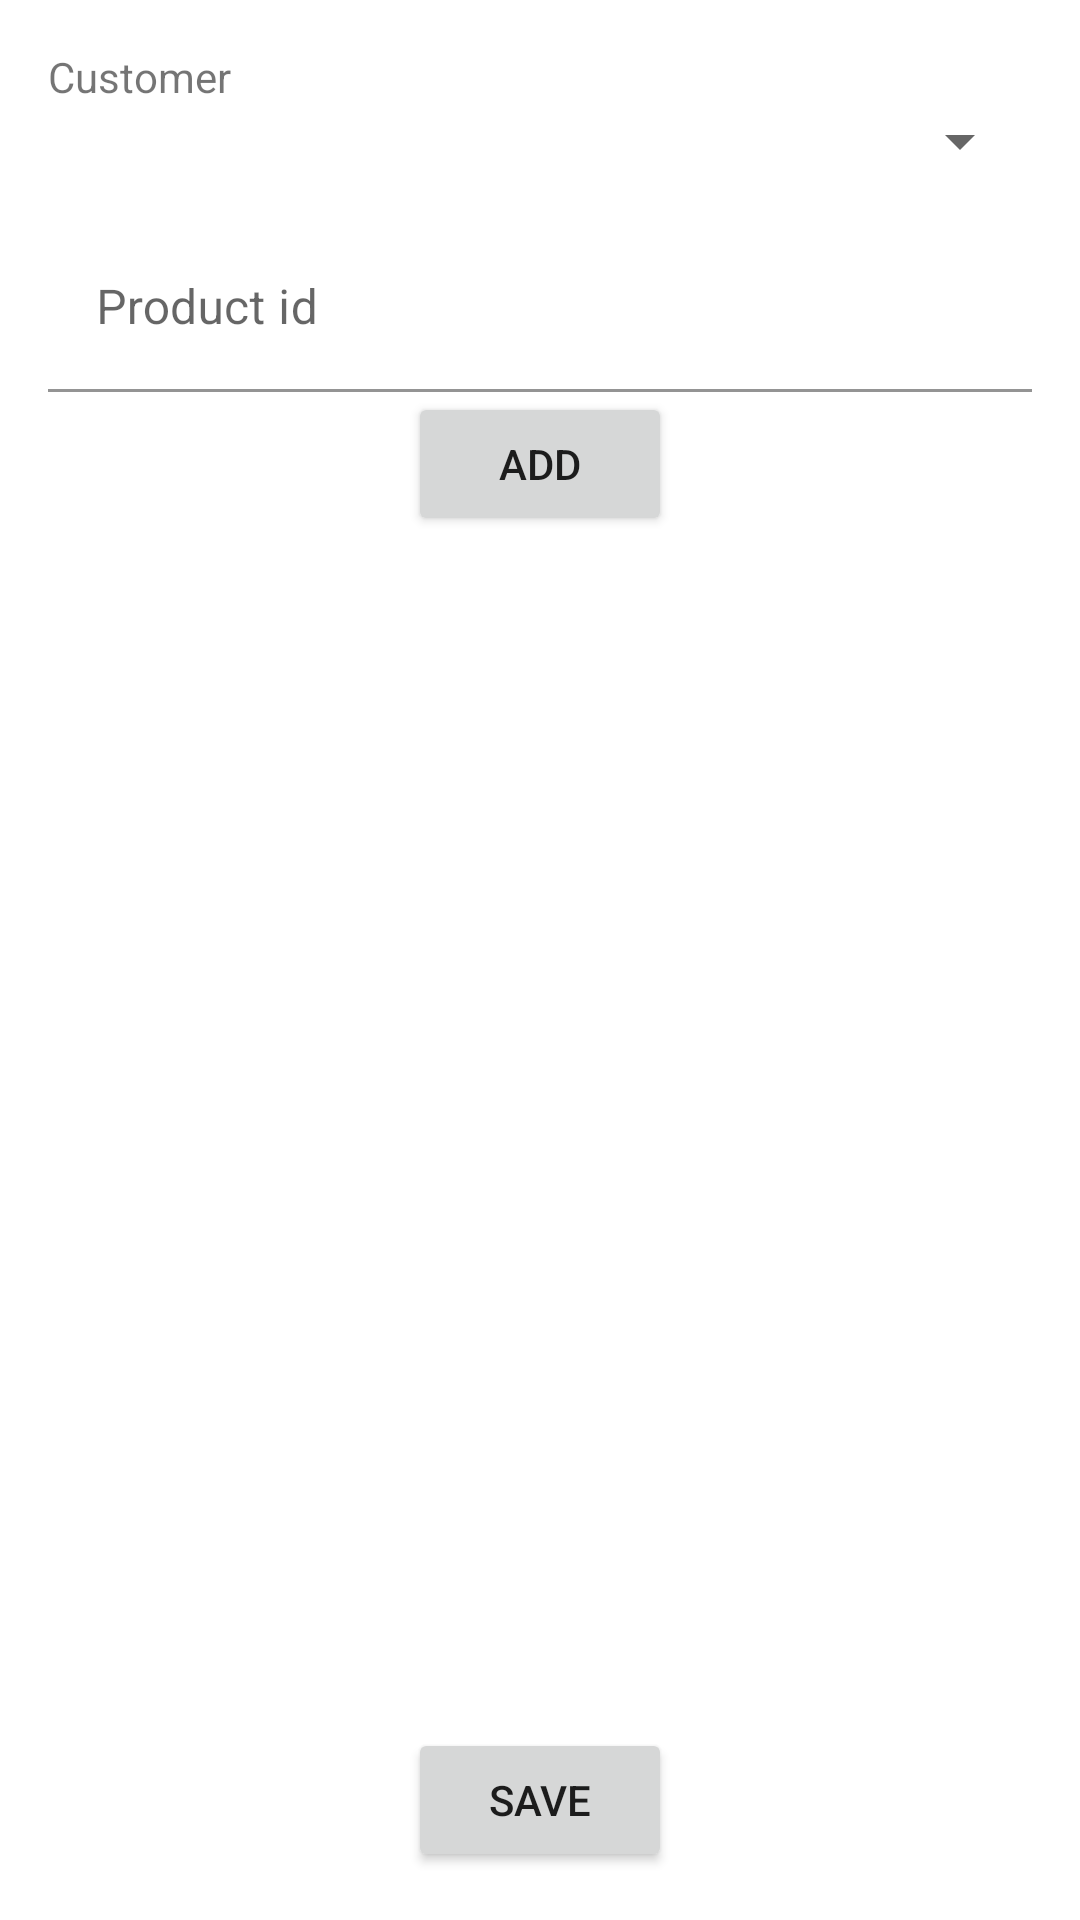

Layout XML and referenced resources for this Android screen:
<!-- AndroidManifest.xml: application theme Theme.VendApp -->
<!-- res/layout/order_fragment.xml -->
<?xml version="1.0" encoding="utf-8"?>
<androidx.constraintlayout.widget.ConstraintLayout xmlns:android="http://schemas.android.com/apk/res/android"
    xmlns:app="http://schemas.android.com/apk/res-auto"
    xmlns:tools="http://schemas.android.com/tools"
    android:layout_width="match_parent"
    android:layout_height="match_parent"
    android:padding="16dp"
    tools:context=".ui.order.OrderFragment">

    <TextView
        android:id="@+id/fragment_order_customer_title"
        android:layout_width="wrap_content"
        android:layout_height="wrap_content"
        android:text="@string/order_customer_hint"
        app:layout_constraintLeft_toLeftOf="parent"
        app:layout_constraintTop_toTopOf="parent" />

    <Spinner
        android:id="@+id/fragment_order_customer_spinner"
        android:layout_width="match_parent"
        android:layout_height="wrap_content"
        app:layout_constraintEnd_toEndOf="parent"
        app:layout_constraintStart_toStartOf="parent"
        app:layout_constraintTop_toBottomOf="@id/fragment_order_customer_title" />

    <com.google.android.material.textfield.TextInputLayout
        android:id="@+id/fragment_order_product_textInputLayout"
        android:layout_width="0dp"
        android:layout_height="wrap_content"
        android:layout_marginTop="16dp"
        android:hint="@string/order_product_hint"
        app:layout_constraintLeft_toLeftOf="parent"
        app:layout_constraintRight_toRightOf="parent"
        app:layout_constraintTop_toBottomOf="@id/fragment_order_customer_spinner">

        <com.google.android.material.textfield.TextInputEditText
            android:id="@+id/fragment_order_product_editText"
            android:layout_width="match_parent"
            android:layout_height="wrap_content"
            android:inputType="number" />

    </com.google.android.material.textfield.TextInputLayout>

    <Button
        android:id="@+id/fragment_order_add_product_button"
        android:layout_width="wrap_content"
        android:layout_height="wrap_content"
        android:text="@string/order_add_product_button"
        app:layout_constraintEnd_toEndOf="parent"
        app:layout_constraintStart_toStartOf="parent"
        app:layout_constraintTop_toBottomOf="@id/fragment_order_product_textInputLayout" />

    <androidx.recyclerview.widget.RecyclerView
        android:id="@+id/fragment_order_products_recyclerview"
        android:layout_width="0dp"
        android:layout_height="0dp"
        app:layoutManager="androidx.recyclerview.widget.LinearLayoutManager"
        app:layout_constraintBottom_toTopOf="@id/fragment_order_save_button"
        app:layout_constraintEnd_toEndOf="parent"
        app:layout_constraintStart_toStartOf="parent"
        app:layout_constraintTop_toBottomOf="@id/fragment_order_add_product_button"
        tools:listitem="@layout/order_product_item" />

    <Button
        android:id="@+id/fragment_order_save_button"
        android:layout_width="wrap_content"
        android:layout_height="wrap_content"
        android:text="@string/order_save_button"
        app:layout_constraintBottom_toBottomOf="parent"
        app:layout_constraintEnd_toEndOf="parent"
        app:layout_constraintStart_toStartOf="parent" />

</androidx.constraintlayout.widget.ConstraintLayout>
<!-- res/layout/order_product_item.xml (included above) -->
<?xml version="1.0" encoding="utf-8"?>
<androidx.constraintlayout.widget.ConstraintLayout xmlns:android="http://schemas.android.com/apk/res/android"
    xmlns:app="http://schemas.android.com/apk/res-auto"
    xmlns:tools="http://schemas.android.com/tools"
    android:layout_width="match_parent"
    android:layout_height="wrap_content"
    android:paddingTop="8dp">

    <TextView
        android:id="@+id/order_product_name_textview"
        android:layout_width="0dp"
        android:layout_height="wrap_content"
        android:textSize="18sp"
        android:textStyle="bold"
        app:layout_constraintBottom_toTopOf="@id/order_product_price_textview"
        app:layout_constraintLeft_toLeftOf="parent"
        app:layout_constraintRight_toLeftOf="@id/order_product_delete_button"
        app:layout_constraintTop_toTopOf="parent"
        app:layout_constraintVertical_chainStyle="packed"
        tools:text="Product" />

    <TextView
        android:id="@+id/order_product_price_textview"
        android:layout_width="wrap_content"
        android:layout_height="wrap_content"
        app:layout_constraintBottom_toTopOf="@id/order_product_total_textview"
        app:layout_constraintLeft_toLeftOf="parent"
        app:layout_constraintTop_toBottomOf="@id/order_product_name_textview"
        tools:text="R$ 9,99" />

    <TextView
        android:id="@+id/order_product_total_textview"
        android:layout_width="wrap_content"
        android:layout_height="wrap_content"
        android:textStyle="bold"
        app:layout_constraintBottom_toBottomOf="parent"
        app:layout_constraintLeft_toLeftOf="parent"
        app:layout_constraintTop_toBottomOf="@id/order_product_price_textview"
        tools:text="R$ 999,99" />

    <Button
        android:id="@+id/order_product_one_less_button"
        android:layout_width="44dp"
        android:layout_height="44dp"
        android:backgroundTint="@android:color/white"
        android:elevation="0dp"
        android:text="-"
        android:textColor="?attr/colorPrimary"
        app:layout_constraintBottom_toBottomOf="@id/order_product_total_textview"
        app:layout_constraintRight_toLeftOf="@id/order_product_quantity_textview"
        app:layout_constraintTop_toTopOf="@id/order_product_price_textview" />

    <TextView
        android:id="@+id/order_product_quantity_textview"
        android:layout_width="44dp"
        android:layout_height="wrap_content"
        android:gravity="center"
        android:textSize="18sp"
        app:layout_constraintBottom_toBottomOf="@id/order_product_total_textview"
        app:layout_constraintRight_toLeftOf="@id/order_product_one_more_button"
        app:layout_constraintTop_toTopOf="@id/order_product_price_textview"
        tools:text="999" />

    <Button
        android:id="@+id/order_product_one_more_button"
        android:layout_width="44dp"
        android:layout_height="44dp"
        android:layout_marginHorizontal="8dp"
        android:backgroundTint="@android:color/white"
        android:elevation="0dp"
        android:text="+"
        android:textColor="?attr/colorPrimary"
        app:layout_constraintBottom_toBottomOf="@id/order_product_total_textview"
        app:layout_constraintRight_toLeftOf="@id/order_product_delete_button"
        app:layout_constraintTop_toTopOf="@id/order_product_price_textview" />


    <ImageView
        android:id="@+id/order_product_delete_button"
        android:layout_width="44dp"
        android:layout_height="44dp"
        android:padding="8dp"
        android:src="@drawable/ic_delete"
        app:layout_constraintBottom_toBottomOf="@id/order_product_total_textview"
        app:layout_constraintRight_toRightOf="parent"
        app:layout_constraintTop_toTopOf="@id/order_product_price_textview" />

    <com.google.android.material.divider.MaterialDivider
        android:layout_width="0dp"
        android:layout_height="1dp"
        app:layout_constraintBottom_toBottomOf="parent"
        app:layout_constraintEnd_toEndOf="parent"
        app:layout_constraintStart_toStartOf="parent" />

</androidx.constraintlayout.widget.ConstraintLayout>
<!-- resources referenced by this layout -->
<resources>
  <string name="order_add_product_button">Add</string>
  <string name="order_customer_hint">Customer</string>
  <string name="order_product_hint">Product id</string>
  <string name="order_save_button">Save</string>
  <style name="Theme.VendApp" parent="Theme.MaterialComponents.DayNight.NoActionBar">
          
          <item name="colorPrimary">@color/green_900</item>
          <item name="colorPrimaryVariant">@color/green_900_dark</item>
          <item name="colorOnPrimary">@color/white</item>
          
          <item name="colorSecondary">@color/green_900</item>
          <item name="colorSecondaryVariant">@color/green_900_light</item>
          <item name="colorOnSecondary">@color/white</item>
          
          <item name="android:statusBarColor" tools:targetApi="l">?attr/colorPrimaryVariant</item>
          
          <item name="toolbarStyle">@style/ToolbarStyle</item>
          <item name="textInputStyle">@style/TextInputStyle</item>
      </style>
  <color name="green_900">#1b5e20</color>
  <color name="green_900_dark">#003300</color>
  <color name="white">#FFFFFFFF</color>
  <color name="green_900_light">#4c8c4a</color>
  <style name="ToolbarStyle" parent="Widget.AppCompat.Toolbar">
          <item name="titleTextAppearance">@style/ToolbarStyle.Title</item>
      </style>
  <style name="TextInputStyle" parent="Widget.MaterialComponents.TextInputLayout.FilledBox">
          <item name="boxBackgroundColor">#FFFFFF</item>
      </style>
  <style name="ToolbarStyle.Title" parent="TextAppearance.AppCompat.Title">
          <item name="android:textColor">#FFFFFF</item>
      </style>
</resources>
